pico-8 play session: mixed d-pad (fixed 12-tick cycle)

[t = 1 s] mixed d-pad (1.2s cycle ×~1): → ← ↑ ↓ + 🅾/❎ taps, ~1s
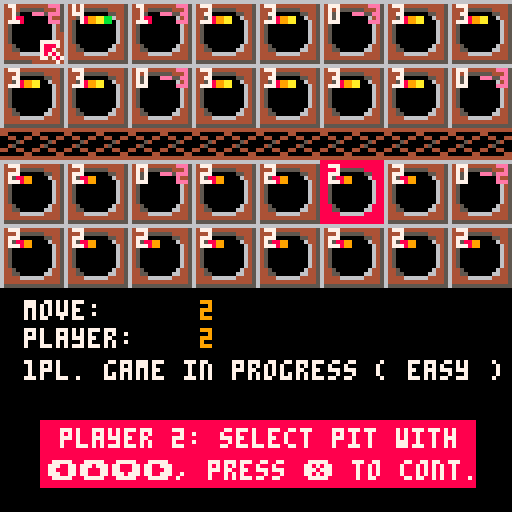
[t = 2 s] mixed d-pad (1.2s cycle ×~1): → ← ↑ ↓ + 🅾/❎ taps, ~2s
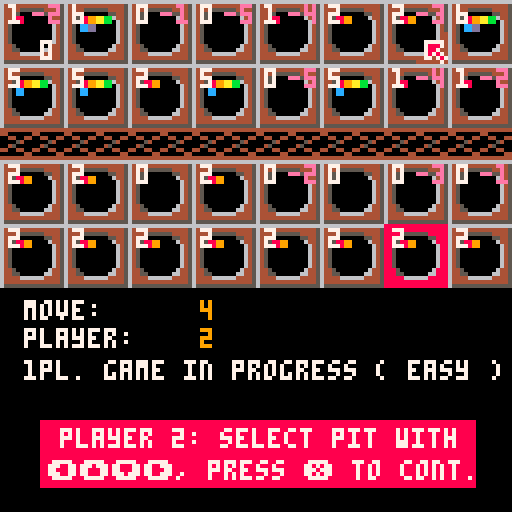
[t = 4 s] mixed d-pad (1.2s cycle ×~3): → ← ↑ ↓ + 🅾/❎ taps, ~4s
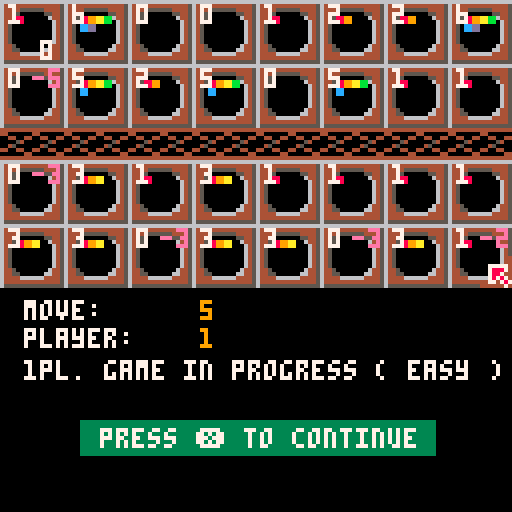
[t = 6 s] mixed d-pad (1.2s cycle ×~5): → ← ↑ ↓ + 🅾/❎ taps, ~6s
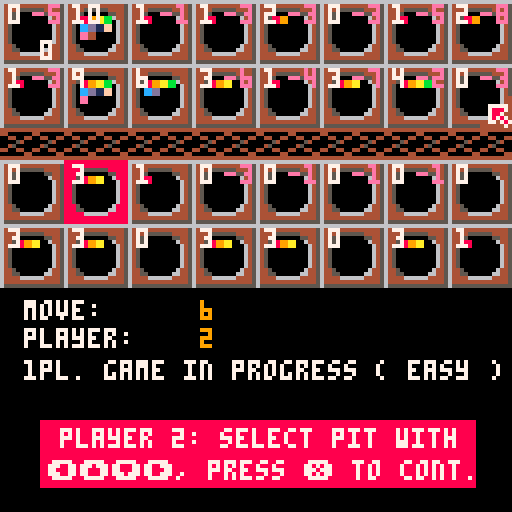
[t = 8 s] mixed d-pad (1.2s cycle ×~6): → ← ↑ ↓ + 🅾/❎ taps, ~8s
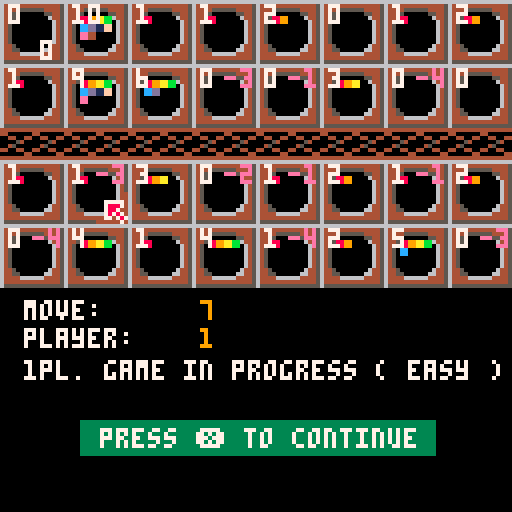

pico-8 cartridge
version 38
__lua__
-- playfield 1 layout
-- 1  2  3  4  5  6  7  8 
-- 9 10 11 12 13 14 15 16 
-- ======================
-- playfield 2 layout
-- 1  2  3  4  5  6  7  8 
-- 9 10 11 12 13 14 15 16 

playfields={{2,2,2,2,2,2,2,2,2,2,2,2,2,2,2,2}, {2,2,2,2,2,2,2,2,2,2,2,2,2,2,2,2}}
playmark={{2,2,2,2,2,2,2,2,2,2,2,2,2,2,2,2}, {2,2,2,2,2,2,2,2,2,2,2,2,2,2,2,2}}

startpit=0
anim_steps={}

active_player=1
round=1
player_win=0
active_pit=0
wait_for_key=false
wait_for_anim=false

d_before=0
d_after=0

sel_pit_x=4
sel_pit_y=0

-- debug bestpit
bp=0
-- debug end

-- number of players
nop=1
difficulty=1
dif={" easy ", "medium", "deadly"}

-- 0 = menu
-- 1 = in game
-- 2 = after game
state=0


function _draw()
	cls()

	-- state = 0 = menu
	if(state==0) then

		spr(81,20,20,11,4)
		print("jonathans",18,13,12)

		print("(c) 2024 wolfgang kierdorf", 13, 60,6)

		print("number of players ⬅️ "..nop.." ➡️",15,70,7)
		print("difficulty ⬆️ "..dif[difficulty].." ⬇️",19,80,7)

		rectfill(20,90,108,98,3)
		print("press ❎ for new game",25,92,7)

	else
	
		map(0,0,0,0)
		print(nop.."pl. game in progress ("..dif[difficulty]..")",6,90,7)
		print(bp, 10,10,7)	
		local xpos=2
		local ypos=1
		local counter=1

		if(active_player==1 and nop==2) then
			spr(39,sel_pit_x*16, sel_pit_y*16, 2,2)		
		end

		if(active_player==2) then
			spr(41,sel_pit_x*16, 40+sel_pit_y*16, 2,2)		
		end
		
		for e in all(playfields[1]) do
				if(e>0) then
					spr(e,xpos+2,ypos+3)
				end
				print(e, xpos, ypos,7);
			
			-- draw startpit pointer		
			if(active_player==2 and startpit==counter) then
					spr(37,xpos+6, ypos+7)
			end 
	
			if(playmark[1][counter]!=0) then
					print(playmark[1][counter],xpos+6,ypos,14);
			end
			
			xpos=xpos+16
			counter=counter+1
	
			if(counter==9) then
				ypos=ypos+16
				xpos=2
		 end
		end
	
		xpos=2
		ypos=ypos+24
		counter=1
	
		for e in all(playfields[2]) do
				if(e>0) then
					spr(e,xpos+2,ypos+3)
				end
				print(e, xpos, ypos,7);
			
			-- draw startpit pointer		
			if(active_player==1 and startpit==counter) then
 				spr(37,xpos+6, ypos+7)
			end 
	
			if(playmark[2][counter]!=0) then
					print(playmark[2][counter],xpos+6,ypos,14);
			end
			
			xpos=xpos+16
			counter=counter+1
	
			if(counter==9) then
				ypos=ypos+16
				xpos=2
		 end
		end

		if(wait_for_anim==true) then
			wait_for_anim=false						
		else
			if(active_player==1 and wait_for_key==true and nop==1) then
				rectfill(20,105,108,113,3)
				print("press ❎ to continue",25,107,7)
	
			elseif(active_player==1 and wait_for_key==true and nop==2) then
				rectfill(10,105,118,121,12)
				print("player 1: select pit with",15,107,7)
				print("⬅️⬆️⬇️➡️, press ❎ to cont.",12,115,7)
	
			elseif(active_player==2 and wait_for_key==true) then
				rectfill(10,105,118,121,8)
				print("player 2: select pit with",15,107,7)
				print("⬅️⬆️⬇️➡️, press ❎ to cont.",12,115,7)
			end
		end
		
		print("move: ", 6,75,7)
		print(round, 50,75,9)
	
		print("player: ", 6,82,7)
		print(active_player, 50,82,9)
		print("",0,0,7)

		-- state = 2 = after game
		if(state==2) then
	
			rectfill(0,75,128,121,3)
			spr(43,20,79,2,2)
			
			-- game ended, someone won
			if(player_win==1) then		
				print("player 1 wins", 40, 85,7)
			elseif(player_win==2) then
				print("player 2 (human) wins", 40, 85,7)
			end

			rectfill(20,105,108,113,3)
			print("press ❎ to continue",25,107,7)

		end

	end

end

function _update()
	-- state = 1 = in game
	if(state==1) then

		if(wait_for_key==true and active_player==1 and nop==1) then
			if(btnp(❎)) then
				sfx(3)
				wait_for_key=false
			end
		elseif((wait_for_key==true and active_player==2) or (wait_for_key==true and active_player==1 and nop==2)) then
			
			if(btnp(➡️)) then
				sfx(0)
				sel_pit_x+=1
				if(sel_pit_x>7) then
					sel_pit_x=0
				end
			end
			
			if(btnp(⬅️)) then
				sfx(0)
				sel_pit_x-=1
				if(sel_pit_x<0) then
					sel_pit_x=7
				end
			end
			
			if(btnp(⬆️)) then
				sfx(0)
				sel_pit_y-=1
				if(sel_pit_y<0) then
					sel_pit_y=1
				end
			end
			
			if(btnp(⬇️)) then
				sfx(0)
				sel_pit_y+=1
				if(sel_pit_y>1) then
					sel_pit_y=0
				end
			end
			
			if(btnp(❎)) then
				if(sel_pit_y==0) then
					active_pit=sel_pit_x+1
				else
					active_pit=sel_pit_x+9
				end

				if(playfields[active_player][active_pit]>0) then
					sfx(3)
					startpit=active_pit
					wait_for_key=false
			 else
			 	sfx(4)
			 end
		 end

			if(btnp(❎)) then
				if(sel_pit_y==0) then
					active_pit=sel_pit_x+1
				else
					active_pit=sel_pit_x+9
				end

				if(playfields[active_player][active_pit]>0) then
					sfx(3)
					startpit=active_pit
					wait_for_key=false
				else
					sfx(4)
			 end
		 end

		else
			clear_playmark()
					
			if(active_player==1 and nop==1) then
				find_next_pit()
				-- 1=think, o = no pit
				add_anim_step("1",0)
			end
			
			turn(true)

			check_win()
			
			round+=1
			-- 2=next round, o = no pit
			add_anim_step("2",0)

			change_player()

			-- 3=change player, o = no pit
			add_anim_step("3",0)

			wait_for_anim=true
			wait_for_key=true

		end
	-- state = 0 = menu
	elseif(state==0) then

		if(btnp(⬅️) or btnp(➡️)) then
			sfx(1)
		 if(nop==1) then nop=2
		 else 
		 	nop=1
		 end		
		elseif(btnp(⬆️)) then
			sfx(2)
			difficulty+=1
		 if(difficulty>3) then 
		 	difficulty=1
		 end		
		elseif(btnp(⬇️)) then
			sfx(2)
			difficulty-=1
		 if(difficulty<1) then 
		 	difficulty=3
		 end		
		elseif(btnp(❎)) then
			sfx(3)
			new_game()
			-- state = 1 = in game
			state=1
			--game_active=true
		end
	elseif(state==2) then
		if(btnp(❎)) then
			sfx(3)
			-- state = 0 = menu
			state = 0
		end
		
	end
end

function _init()
	new_game()
end

function new_game()
	clear_playmark()
	reset_playfield()

	active_player=1
	round=1
	player_win=0
	active_pit=0
	wait_for_key=true
	startpit=0

	sel_pit_x=4
	sel_pit_y=0

end

function get_next_pit_reversed(curpit, startpit)
	if(curpit>8 and curpit<16) then
		curpit+=1
	elseif(curpit==16) then
		curpit=8
	elseif(curpit==1) then 
		curpit=9
	else 
		curpit-=1
	end
	
	if(curpit==startpit) then
		return -1
	else
		return curpit
	end
end


function get_needed_stones_num(pit, sp)
	local nos=0
	
	if(pit>sp) then
		-- ok
  nos=pit-startpit
	elseif(pit>8 and pit<startpit) then
		-- ok
		nos=startpit+1
	else
		-- get num of top row 
		-- stones needed
		tos=8-pit
		nos=tos+((startpit+1)-8)
	end
	
	return nos
end


-- returns number of stones 
-- from p1 and p2 field
function get_full_num_of_stones_for_pit(pit)
	if(pit>8)	then
		nos=playfields[1][pit]+playfields[2][pit-8]
	else
		nos=playfields[1][pit]
	end

	return nos
end

function get_best_pit()
--		local frontrow={}
		local bestpit=0

		-- get best pit in frontrow
		-- to raid from player 2 
		-- (human)
		for i=1,8 do
  	-- add(frontrow, playfields[1][i])
			if(playfields[2][i]>bestpit) then
				bestpit=i
			end
		end

		return bestpit

end

-- returns next pit with stones
function find_next_pit()

	-- easy
	if(difficulty==1) then
		while(true) do
			local pit=flr(rnd(16)) + 1
	
			if(playfields[active_player][pit]>0) then
				active_pit=pit
				startpit=pit
				return 
			end
		end
	-- medium
	elseif(difficulty==2) then

		local pit=0

		-- get best pit in frontrow
		-- to raid from player 2 
		-- (human)

		local bestpit=get_best_pit()
		bp=bestpit

		-- cycle through all pits
		-- counter clock wise to see
		-- which one is best to take
		-- the most stones from p2
		local curpit=get_next_pit_reversed(bestpit, bestpit)
  local neededstones=1

		while(curpit!=-1) do
			local stones_in_both_pits=get_full_num_of_stones_for_pit(bestpit)

			--if(stones_in_both_pits==get_needed_stones_num(curpit, bestpit)) then
			if(stones_in_both_pits==neededstones) then
    curpit=-1
				pit=curpit
			else
				curpit=get_next_pit_reversed(curpit, bestpit)
    neededstones+=1
			end
		end
		
		if(pit<0 or pit>16) then
			while(true) do
				local pit=flr(rnd(16)) + 1
		
				if(playfields[active_player][pit]>0) then
					active_pit=pit
					startpit=pit
					return 
				end
			end
		end

		if(playfields[active_player][pit]>0) then
			active_pit=pit
			startpit=pit
			return 
		end


	-- deadly
	elseif(difficulty==3) then
		local pit=0

		if(pit==0) then
			while(true) do
				local pit=flr(rnd(16)) + 1
		
				if(playfields[active_player][pit]>0) then
					active_pit=pit
					startpit=pit
					return 
				end
			end
		end

		if(playfields[active_player][pit]>0) then
			active_pit=pit
			startpit=pit
			return 
		end

	end
end

function turn(started)	

	-- start == true means first movce
	-- start == false means 2nd+ move

	-- remove all stones from 
	-- selected pit and update view

	local stones=playfields[active_player][active_pit]
	playfields[active_player][active_pit]=0
	playmark[active_player][active_pit]=-stones
	
	-- if active player=1
	if(active_player==1) then
		-- 2nd+ move & front row
		if(started==false and active_pit>8) then
			-- grab all stones from 
			-- neighbour field of other 
			-- player
			local morestones=playfields[2][active_pit-8]
			stones=stones+morestones
			playfields[2][active_pit-8]=0
			playmark[2][active_pit-8]=-morestones		
		end	
	-- if active player=2
	elseif(active_player==2) then
		-- 2nd+ move & front row
		if(started==false and active_pit<9) then 
			-- grab all stones from 
			-- neighbour field of other 
			-- player
			local morestones=playfields[1][active_pit+8]
			stones=stones+morestones
			playfields[1][active_pit+8]=0
			playmark[1][active_pit+8]=-morestones		
		end
	end	

	-- distribute all stones
 distribute(stones)
	
 if(playfields[active_player][active_pit]>1) then
		turn(false)
	end

	if(active_player==1 and active_pit>8) then
		if(playfields[2][active_pit-8]>0) then
			turn(false)
		end
	elseif(active_pit<9) then
		if(playfields[1][active_pit+8]>0) then
			turn(false)
		end
	end

end

function distribute(stones)
	
	while(stones>0) do

		if(active_pit<8) then
			active_pit+=1
		elseif(active_pit==8) then
			active_pit=16
		elseif(active_pit==9) then
			active_pit=1
		else 
			active_pit-=1
		end
		
		playfields[active_player][active_pit]+=1
		stones-=1
		
	end
end

function check_win()
		
 for i=1,2 do
  pit_full=false;
  counter=1

  for e in all(playfields[i]) do
   if((i==1 and counter>9) or (i==2 and counter<9)) then
    if(e>0) then
     pit_full=true
    end
   end
   counter+=1
  end
      
  if(pit_full==false) then
			-- state = 2 = after game
			state = 2
   if(i==1) then
   	player_win=2
   else
   	player_win=1
   end
   
   return
  end

 end
end

function change_player()
	if(active_player==1) then active_player=2
	else active_player=1
	end
end

function clear_playmark()
	for counter=1,16 do
		playmark[1][counter]=0
		playmark[2][counter]=0
	end
end

function reset_playfield()
	for counter=1,16 do
		playfields[1][counter]=2
		playfields[2][counter]=2
	end
end

function find_best_pit()
	
end

function add_anim_step(atype, pit, phase)
	anim_step={}
	anim_step.atype=atype
	anim_step.pit=pit
	anim_step.phase=phase
	anim_step.anim_timer=30
	add(anim_steps, anim_step)
end

function get_next_anim_step()
	if(#anim_steps>0) then
		return anim_steps[0]
	else
		wait_for_anim=false
	end
end
__gfx__
0000000088000000889900008899aa008899aabb8899aabb8899aabb8899aabb8899aabb8899aabb8899aabb8899aabb8899aabb8899aabb8899aabb8899aabb
0000000088000000889900008899aa008899aabb8899aabb8899aabb8899aabb8899aabb8899aabb8899aabb8899aabb8899aabb8899aabb8899aabb8899aabb
0070070000000000000000000000000000000000cc000000ccdd0000ccdd1100ccdd11ffccdd11ffccdd11ffccdd11ffccdd11ffccdd11ffccdd11ffccdd11ff
0007700000000000000000000000000000000000cc000000ccdd0000ccdd1100ccdd11ffccdd11ffccdd11ffccdd11ffccdd11ffccdd11ffccdd11ffccdd11ff
000770000000000000000000000000000000000000000000000000000000000000000000ee000000ee440000ee445500ee445566ee445566ee445566ee445566
007007000000000000000000000000000000000000000000000000000000000000000000ee000000ee440000ee445500ee445566ee445566ee445566ee445566
00000000000000000000000000000000000000000000000000000000000000000000000000000000000000000000000000000000330000003322000033221100
00000000000000000000000000000000000000000000000000000000000000000000000000000000000000000000000000000000330000003322000033221100
8899aabb8899aabb8899aabb8899aabb8899aabb8899aabb8899aabb8899aabb8899aabb8899aabb8899aabb8899aabb8899aabb8899aabb8899aabb00000000
8899aabb8aa9aabb8aa9a66b8aa9a66b8aa9a66b8aa9a66b8aabb66b8aabb66b8aabb66b8aabb66b8aabb66b8aabb66b8aabb66b8aabb66b8aabb66b00000000
ccdd11ffcaad11ffcaad166fcaad166fcaad166fcaad166fcaabb66fcaabb66fcaabb66fcaabb66fcaddb66fcadd556fcadd556fcadd556fcadd556f00000000
ccdd11ffccdd11ffccdd11ffccdd11ffccdd11ffccd991ffccd991ffccd991ffc22991ffc229977fc2dd977fc2dd557fc2dd557fc2dd557fc2d3357f00000000
ee445566ee445566ee445566ee445566ee445566ee499566ee499566ee499566e2299566e2299776e2299776e2299776e2aa9776e2aaff76e2a33f7600000000
ee445566ee445566ee445566e8845566e8845ee6e8845ee6e8845ee6e88ddee6e88ddee6e88ddee6e88ddee6e88ddee6e8aadee6e8aaffe6e8aaffe600000000
3322119933221199332211993882119938821ee938821ee938821ee9388ddee9388ddee9388ddee9388ddee9388ddee9388ddee9388ddee9388ddee900000000
33221199332211993322119933221199332211993322119933221199332211993322119933221199332211993322119933221199332211993322119900000000
66666666666666666450000000000645444444440000064400000000cccccccccccccccc88888888888888883333336666633333000000000000000000000000
64444444444444456450000000000645440000000000064400000000cccccccccccccccc8888888888888888333366555556633300eee0000000000000000000
64444555555444456450000000000645004400440077777400000000ccccc555555ccccc8888855555588888333765000007653300e555500000000000000000
64455000000554456445000000006445000054000078887400000000ccc5500000055ccc8885500000055888333765000007653300e99aa00000000000000000
64450000000064456445500000066445004500000078874400000000ccc5000000006ccc8885000000006888333376577776533300ee9eaa0000000000000000
64500000000006456444466666644445440044006678787400000000cc500000000006cc88500000000006883333376666653333009eee000000000000000000
64500000000006456444444444444445000000444477478700000000cc500000000006cc885000000000068833333376665333330000e0000000000000000000
64500000000006456555555555555555444444444444447400000000cc500000000006cc88500000000006883333333666333333000000000000000000000000
00000000000000000000000000000000000000000000000000000000cc500000000006cc88500000000006883333373669373333000000000000000000000000
00000000000000000000000000000000000000000000000000000000cc500000000006cc88500000000006883333735699537333000000000000000000000000
00000000000000000000000000000000000000000000000000000000cc500000000006cc88500000000006883333635669536333000000000000000000000000
00000000000000000000000000000000000000000000000000000000ccc5000000006ccc88850000000068883333353669353333000000000000000000000000
00000000000000000000000000000000000000000000000000000000ccc5500000066ccc88855000000668883333333666333333000000000000000000000000
00000000000000000000000000000000000000000000000000000000ccccc666666ccccc88888666666888883333333555333333000000000000000000000000
00000000000000000000000000000000000000000000000000000000cccccccccccccccc88888888888888883333376666673333000000000000000000000000
00000000000000000000000000000000000000000000000000000000cccccccccccccccc88888888888888883333337777733333000000000000000000000000
00000000000000000000000000000000000000000000000000000000000000000000000000000000000000000000000000000000000000000000000000000000
00000000000000000000000000000000000000000000000000000000000000000000000000000000000000000000000000000000000000000000000000000000
00000000000000000000000000000000000000000000000000000000000000000000000000000000000000000000000000000000000000000000000000000000
00000000000000000000000000000000000000000000000000000000000000000000000000000000000000000000000000000000000000000000000000000000
00000000000000000000000000000000000000000000000000000000000000000000000000000000000000000000000000000000000000000000000000000000
00000000000000000000000000000000000000000000000000000000000000000000000000000000000000000000000000000000000000000000000000000000
00000000000000000000000000000000000000000000000000000000000000000000000000000000000000000000000000000000000000000000000000000000
00000000000000000000000000000000000000000000000000000000000000000000000000000000000000000000000000000000000000000000000000000000
00000000000000000000000000000000000000000000000000000000000000000000000000000000000000000000000000000000000000000000000000000000
00000000000077777770000000000000000000000700000000000000000000000000000000000000000000000000000000000000000000000000000000000000
00000000007770000077000070000000000000000000000000000000000700000000000000000000000000000000000000000000000000000000000000000000
00000000007000000000000770000000000000000000000000000000000770000000000000000000000000000000000000000000000000000000000000000000
00000000007000000000000700000000007777000700070000000000000070000000000000000000000000000000000000000000000000000000000000000000
00000000007000000000000700000000777007700700070000000000000070000000000000000000000000000000000000000000000000000000000000000000
00000000007700000000077777700007700077000700070777700077770070000000000000777777000070000000000000000000000000000000000000000000
00000000000777777000000700000007777700000700077000700770000007000000000007000077000070000000000000000000000000000000000000000000
00000000000000007777000700000007000000000700070000707700000007777777000077077700000077777770000000000000000000000000000000000000
00000000000000000007000700000007000000000700070000707000000007700007000070770000000077000070000000000000000000000000000000000000
00000000000000000007000700000007700000000700070000777000000007700007700070000000000770000070000000000000000000000000000000000000
00000000000000000007000700000000700000000700070000077700000000700000700070000000000770000070000000000000000000000000000000000000
00000000000000000007000770000000070000000700070000070700000000700000700077000000000770000070000000000000000000000000000000000000
00000000000000000077000070000000007700000700070000070077077000700000770007000000000770000070000000000000000000000000000000000000
00000000000000000770000077000000000777700700070000070007770000000000070007770077000770000070000000000000000000000000000000000000
00000000070000007700000007777700000000000000070000070000000000000000070000077770000070000070000000000000000000000000000000000000
00000000077777770000000000000000000000000000000000000000000000000000000000000000000070000070000000000000000000000000000000000000
00000000000000000000000000000000000000000000000000000000000000000000000000000000000000000000000000000000000000000000000000000000
00000000000000000000000000000000000000000000099000000000000900000000000999900000000000000000000000000000000000000000000000000000
00000000000000000000000000000000000000000009990000009990000000009999009900900000000000000000000000000000000000000000000000000000
00000000000000000000000000000000000000000009000000099099000000099009009000900000000000000000000000000000000000000000000000000000
00000000000000000000000000000000000000000009009900090009009000090099009909900000000000000000000000000000000000000000000000000000
00000000000000000000000000000000000000000009990090090009009000099990000909000000000000000000000000000000000000000000000000000000
00000000000000000000000000000000000000000000000090099999009000090000000909000000000000000000000000000000000000000000000000000000
00000000000000000000000000000000000000000000000090090000009090099000000999000000000000000000000000000000000000000000000000000000
000000000000000000000000000000000000000000000099900900000099900090090000990000000000880cc000000000000000000000000000000000000000
000000000000000000000000000000000000000000999990000900000000000009990009999900000000888ccc00000000000000000000000000000000000000
0000000000000000000000000000000000000000000000000009000000000000000000990009900000008888c000000000000000000000000000000000000000
000000000000000000000000000000000000000000000000000900000000000000000990000000000000098ee000000000000000000000000000000000000000
00000000000000000000000000000000000000000000000000000000000000000000000000000000000999eee000000000000000000000000000000000000000
00000000000000000000000000000000000000000000000000000000000000000000000000000000000999eee000000000000000000000000000000000000000
0000000000000000000000000000000000000000000000000000000000000000000000000000000000009000e000000000000000000000000000000000000000
__map__
2021202120212021202120212021202100000000000000000000000000000000000000000000000000000000000000000000000000000000000000000000000000000000000000000000000000000000000000000000000000000000000000000000000000000000000000000000000000000000000000000000000000000000
2223222322232223222322232223222300000000000000000000000000000000000000000000000000000000000000000000000000000000000000000000000000000000000000000000000000000000000000000000000000000000000000000000000000000000000000000000000000000000000000000000000000000000
2021202120212021202120212021202100000000000000000000000000000000000000000000000000000000000000000000000000000000000000000000000000000000000000000000000000000000000000000000000000000000000000000000000000000000000000000000000000000000000000000000000000000000
2223222322232223222322232223222300000000000000000000000000000000000000000000000000000000000000000000000000000000000000000000000000000000000000000000000000000000000000000000000000000000000000000000000000000000000000000000000000000000000000000000000000000000
2424242424242424242424242424242400000000000000000000000000000000000000000000000000000000000000000000000000000000000000000000000000000000000000000000000000000000000000000000000000000000000000000000000000000000000000000000000000000000000000000000000000000000
2021202120212021202120212021202100000000000000000000000000000000000000000000000000000000000000000000000000000000000000000000000000000000000000000000000000000000000000000000000000000000000000000000000000000000000000000000000000000000000000000000000000000000
2223222322232223222322232223222300000000000000000000000000000000000000000000000000000000000000000000000000000000000000000000000000000000000000000000000000000000000000000000000000000000000000000000000000000000000000000000000000000000000000000000000000000000
2021202120212021202120212021202100000000000000000000000000000000000000000000000000000000000000000000000000000000000000000000000000000000000000000000000000000000000000000000000000000000000000000000000000000000000000000000000000000000000000000000000000000000
2223222322232223222322232223222300000000000000000000000000000000000000000000000000000000000000000000000000000000000000000000000000000000000000000000000000000000000000000000000000000000000000000000000000000000000000000000000000000000000000000000000000000000
